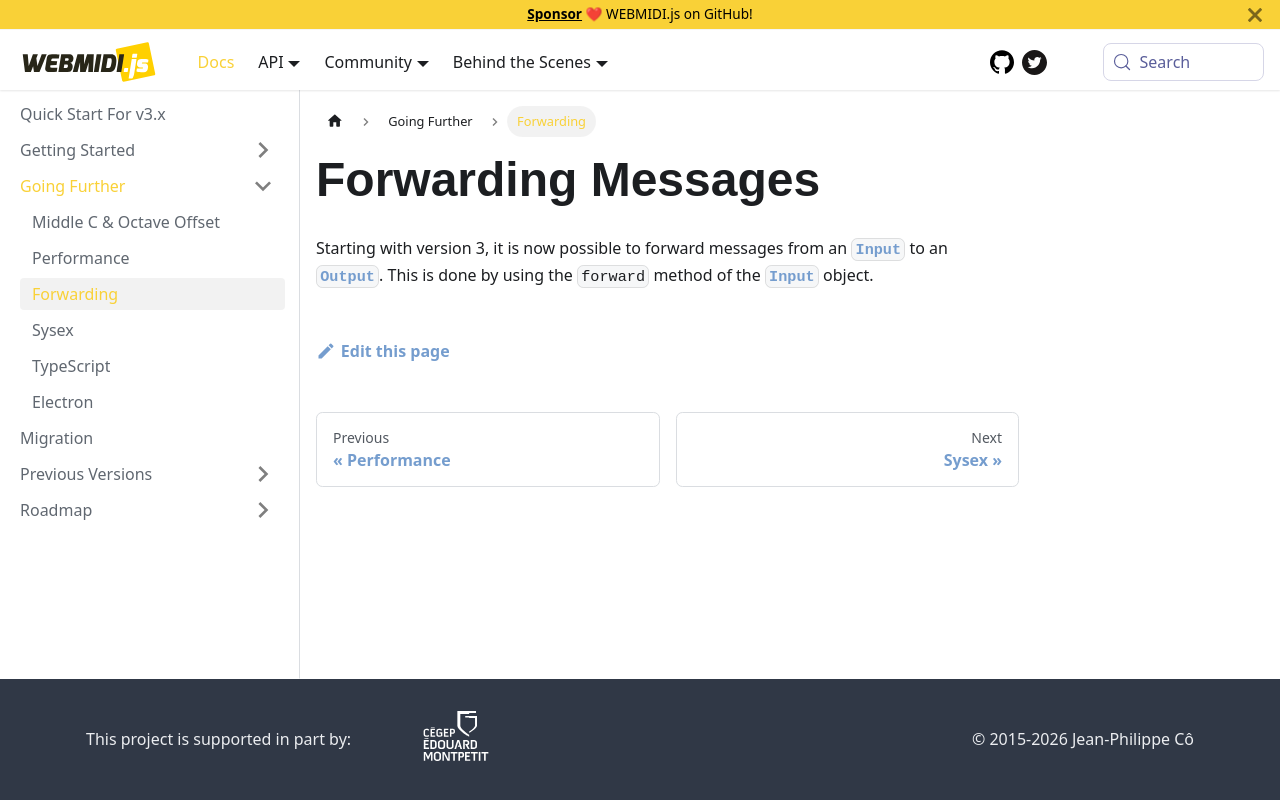

repository: djipco/webmidi · page: docs/going-further/forwarding/index.html · generator: docusaurus

---
sidebar_position: 3
title: Forwarding
---

# Forwarding Messages

Starting with version 3, it is now possible to forward messages from an 
[`Input`](/api/classes/Input) to an [`Output`](/api/classes/Output). This is done by using the
`forward` method of the [`Input`](/api/classes/Input) object.
